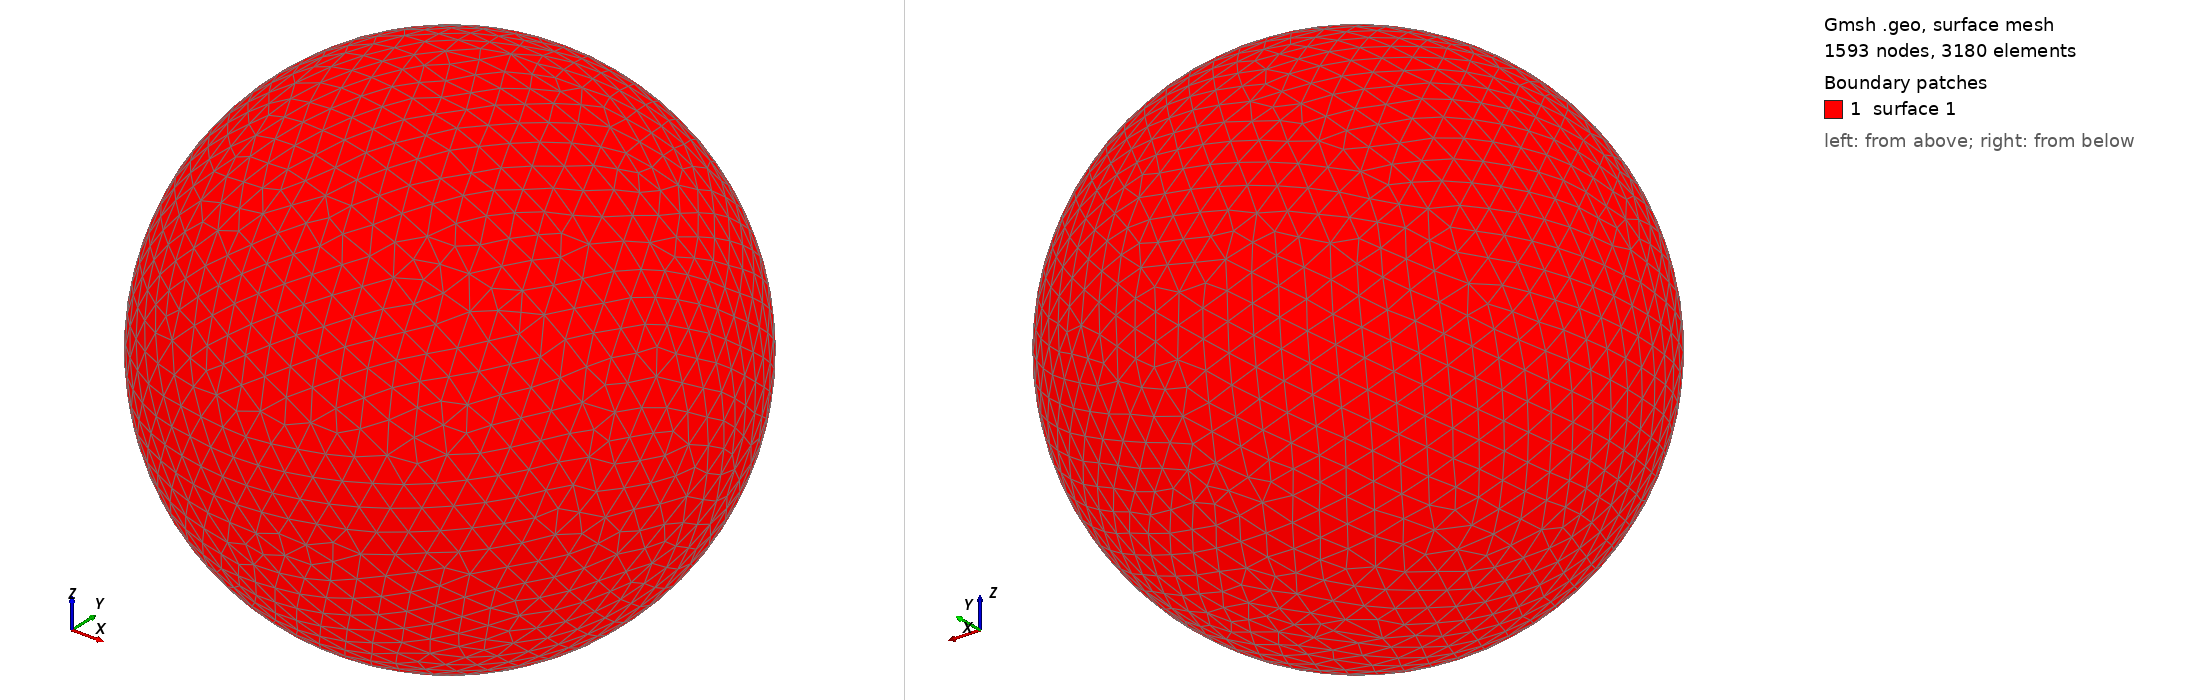

Gmsh geometry script, surface-meshed: 1593 nodes, 3180 surface elements. Boundary patches (legend numbers): 1 surface 1. Left view from above one corner, right view from below the opposite corner. The script declares no physical surfaces, so the legend lists its geometric surfaces. The drawing asked Gmsh for element sizes between 1% and 20% of the model's largest extent; the script's own settings can give other sizes.

=== shot1342.geo (drawn) ===
SetFactory("OpenCASCADE");
Point(1) = {0,0,0,0};
Sphere(1) = {0,0,0,0.04069000};
MeshSize{ PointsOf{ Surface{:}; } } = 0.004069000;
Mesh.ElementOrder=1;
Mesh.Format=39;
